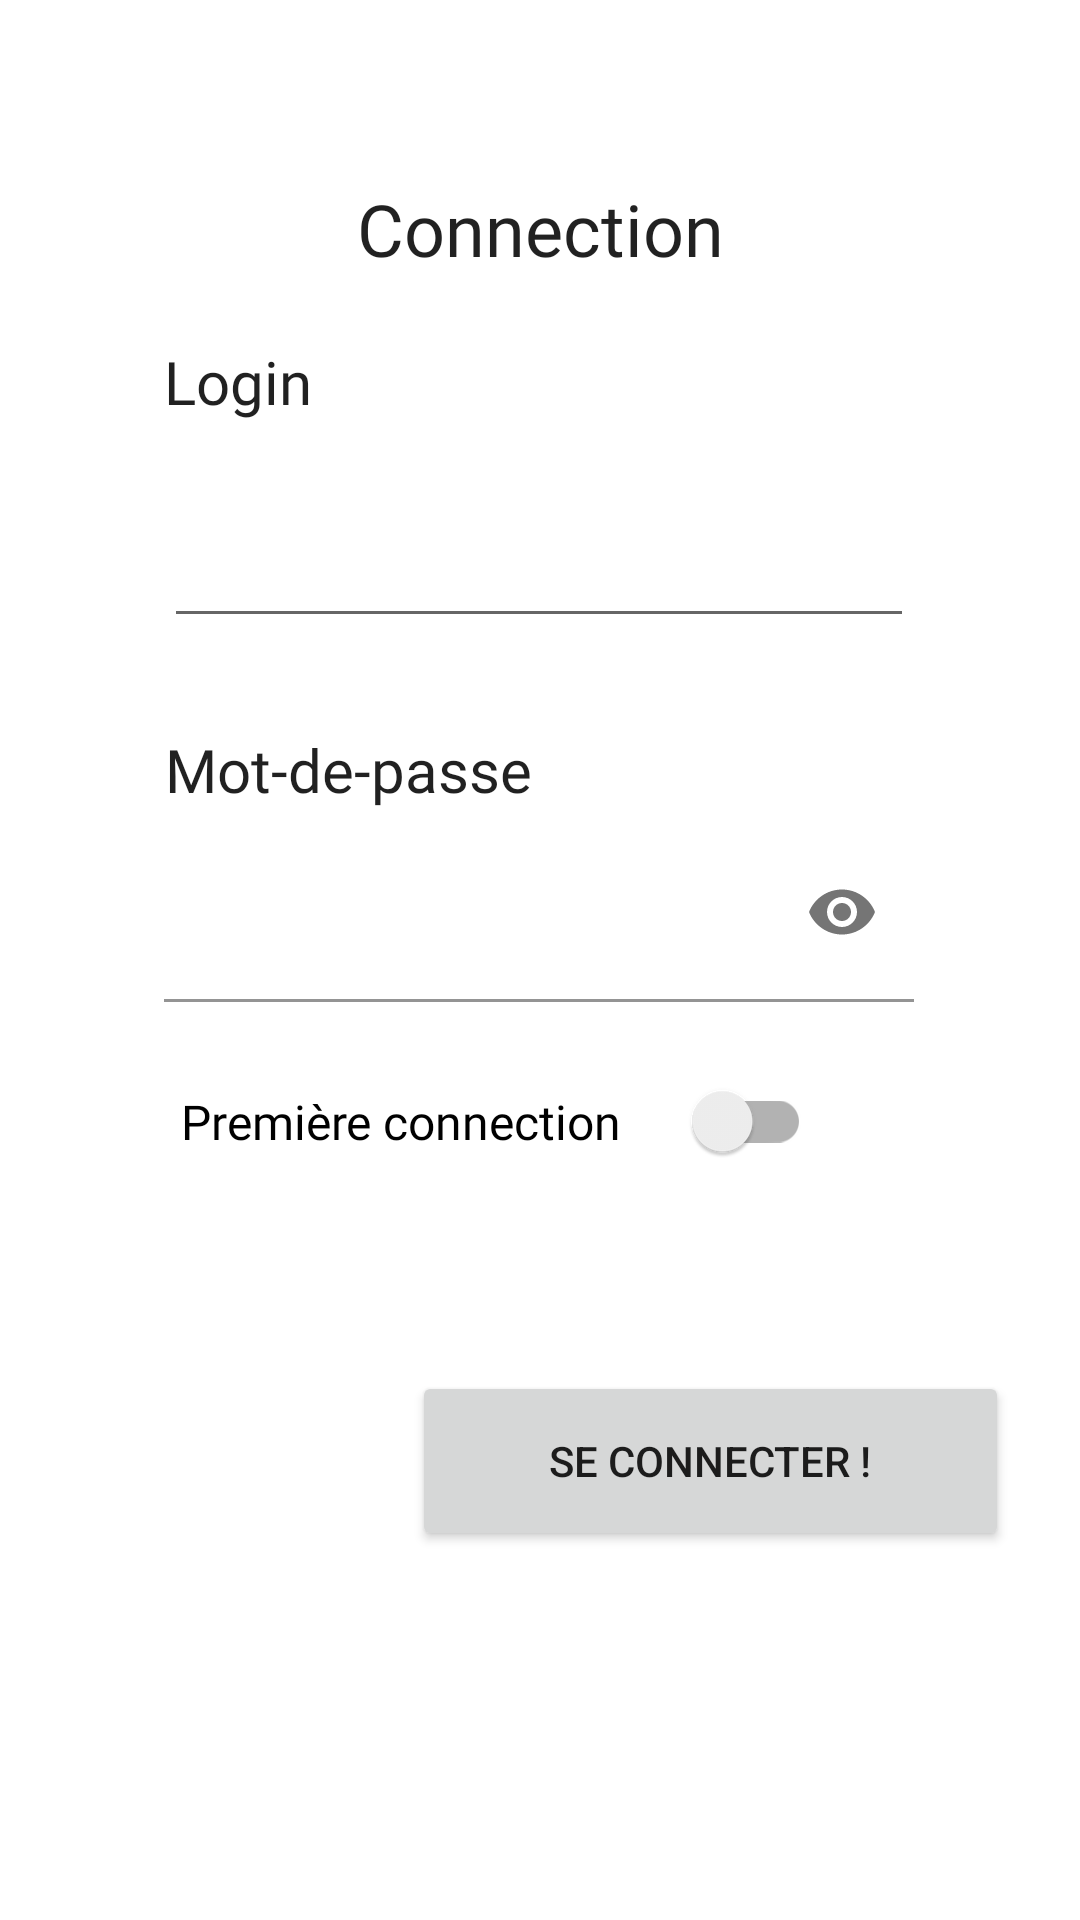

Write the Android layout XML for this screen, with the resource values it uses.
<!-- AndroidManifest.xml: application theme Theme.Gestion_roll -->
<!-- res/layout/activity_main.xml -->
<?xml version="1.0" encoding="utf-8"?>
<androidx.constraintlayout.widget.ConstraintLayout
    xmlns:android="http://schemas.android.com/apk/res/android"
    xmlns:app="http://schemas.android.com/apk/res-auto"
    xmlns:tools="http://schemas.android.com/tools"
    android:layout_width="match_parent"
    android:layout_height="match_parent"
    app:passwordToggleEnabled="false"
    tools:context=".MainActivity">

    <androidx.appcompat.widget.SwitchCompat
        android:id="@+id/switch_premiere_connection"
        android:layout_width="210dp"
        android:layout_height="51dp"
        android:fontFamily="@font/dm_sans"
        android:text="@string/premiere_connection"
        android:textSize="16sp"
        app:layout_constraintBottom_toBottomOf="@+id/bouton_help_prem_connec"
        app:layout_constraintEnd_toEndOf="parent"
        app:layout_constraintHorizontal_bias="0.402"
        app:layout_constraintStart_toStartOf="parent"
        app:layout_constraintTop_toTopOf="@+id/bouton_help_prem_connec"
        app:layout_constraintVertical_bias="0.0" />

    <TextView
        android:id="@+id/texte_titre"
        android:layout_width="211dp"
        android:layout_height="36dp"
        android:layout_marginTop="60dp"
        android:fontFamily="@font/dm_sans"
        android:text="@string/texte_titre"
        android:textAlignment="center"
        android:textAppearance="@style/TextAppearance.AppCompat.Body1"
        android:textSize="24sp"
        app:layout_constraintEnd_toEndOf="parent"
        app:layout_constraintStart_toStartOf="parent"
        app:layout_constraintTop_toTopOf="parent" />

    <TextView
        android:id="@+id/texte_login"
        android:layout_width="250dp"
        android:layout_height="35dp"
        android:fontFamily="@font/dm_sans"
        android:labelFor="@id/login_connexion"
        android:gravity="center_vertical"
        android:text="@string/texte_login"
        android:textAppearance="@style/TextAppearance.AppCompat.Body1"
        android:textSize="20sp"
        app:layout_constraintBottom_toBottomOf="@+id/button_help_login"
        app:layout_constraintStart_toStartOf="@+id/login_connexion"
        app:layout_constraintTop_toTopOf="@+id/button_help_login" />

    <EditText
        android:id="@+id/login_connexion"
        android:layout_width="250dp"
        android:layout_height="60dp"
        android:layout_marginTop="8dp"
        android:autofillHints="username"
        android:ems="10"
        android:inputType="textPersonName"
        app:layout_constraintEnd_toEndOf="parent"
        app:layout_constraintHorizontal_bias="0.496"
        app:layout_constraintStart_toStartOf="parent"
        app:layout_constraintTop_toBottomOf="@+id/texte_login"
        tools:ignore="DuplicateSpeakableTextCheck" />

    

    <com.google.android.material.textfield.TextInputLayout
        android:id="@+id/xml_mdp_connexion"
        android:layout_width="250dp"
        android:layout_height="60dp"
        app:boxBackgroundMode="filled"
        app:boxBackgroundColor="?android:attr/colorBackground"
        app:passwordToggleEnabled = "true"
        app:layout_constraintEnd_toEndOf="parent"
        app:layout_constraintHorizontal_bias="0.496"
        app:layout_constraintStart_toStartOf="parent"
        app:layout_constraintTop_toBottomOf="@+id/texte_mdp">

        <EditText
            android:id="@+id/mdp_connexion"
            android:layout_width="match_parent"
            android:layout_height="match_parent"
            android:autofillHints="password"
            android:inputType="textPassword"
            tools:ignore="SpeakableTextPresentCheck"
            />
        </com.google.android.material.textfield.TextInputLayout>

    <Button
        android:id="@+id/button_connecter"
        android:layout_width="199dp"
        android:layout_height="60dp"
        android:text="@string/texte_bouton"
        app:layout_constraintBottom_toBottomOf="parent"
        app:layout_constraintEnd_toEndOf="parent"
        app:layout_constraintHorizontal_bias="0.853"
        app:layout_constraintStart_toStartOf="parent"
        app:layout_constraintTop_toBottomOf="@+id/xml_mdp_connexion" />

    <ImageButton
        android:id="@+id/button_help_login"
        android:layout_width="50dp"
        android:layout_height="50dp"
        android:background="@null"
        android:contentDescription="@string/point_d_interrogation"
        android:minHeight="48dp"
        app:layout_constraintBottom_toBottomOf="parent"
        app:layout_constraintEnd_toEndOf="parent"
        app:layout_constraintHorizontal_bias="0.0"
        app:layout_constraintStart_toEndOf="@+id/texte_login"
        app:layout_constraintTop_toTopOf="parent"
        app:layout_constraintVertical_bias="0.173"
        app:srcCompat="@drawable/ic_baseline_help_outline_24"
        tools:ignore="DuplicateSpeakableTextCheck" />

    <ImageButton
        android:id="@+id/bouton_help_mdp"
        android:layout_width="50dp"
        android:layout_height="50dp"
        android:layout_marginTop="72dp"
        android:background="@null"
        android:contentDescription="@string/point_d_interrogation"
        android:minHeight="48dp"
        app:layout_constraintBottom_toBottomOf="parent"
        app:layout_constraintEnd_toEndOf="parent"
        app:layout_constraintHorizontal_bias="0.0"
        app:layout_constraintStart_toEndOf="@+id/texte_mdp"
        app:layout_constraintTop_toBottomOf="@+id/button_help_login"
        app:layout_constraintVertical_bias="0.019"
        app:srcCompat="@drawable/ic_baseline_help_outline_24" />

    <ImageButton
        android:id="@+id/bouton_help_prem_connec"
        android:layout_width="50dp"
        android:layout_height="50dp"
        android:layout_marginTop="72dp"
        android:background="@null"
        android:contentDescription="@string/point_d_interrogation"
        android:minHeight="48dp"
        app:layout_constraintBottom_toBottomOf="parent"
        app:layout_constraintEnd_toEndOf="parent"
        app:layout_constraintHorizontal_bias="0.0"
        app:layout_constraintStart_toEndOf="@+id/texte_mdp"
        app:layout_constraintTop_toBottomOf="@+id/button_help_login"
        app:layout_constraintVertical_bias="0.34"
        app:srcCompat="@drawable/ic_baseline_help_outline_24" />

    <TextView
        android:id="@+id/texte_mdp"
        android:layout_width="250dp"
        android:layout_height="35dp"
        android:fontFamily="@font/dm_sans"
        android:text="@string/texte_mdp"
        android:textAppearance="@style/TextAppearance.AppCompat.Body1"
        android:textSize="20sp"
        android:gravity="center_vertical"
        app:layout_constraintBottom_toBottomOf="@+id/bouton_help_mdp"
        app:layout_constraintEnd_toEndOf="parent"
        app:layout_constraintStart_toStartOf="parent"
        app:layout_constraintTop_toTopOf="@+id/bouton_help_mdp"
        app:layout_constraintVertical_bias="0.533" />


</androidx.constraintlayout.widget.ConstraintLayout>
<!-- resources referenced by this layout -->
<resources>
  <string name="point_d_interrogation">point d\'interrogation</string>
  <string name="premiere_connection">Première connection</string>
  <string name="texte_bouton">Se connecter !</string>
  <string name="texte_login">Login</string>
  <string name="texte_mdp">Mot-de-passe</string>
  <string name="texte_titre">Connection</string>
  <style name="Theme.Gestion_roll" parent="Theme.MaterialComponents.DayNight.NoActionBar">
          
          <item name="colorPrimary">@color/purple_500</item>
          <item name="colorPrimaryVariant">@color/purple_700</item>
          <item name="colorOnPrimary">@color/white</item>
          
          <item name="colorSecondary">@color/teal_200</item>
          <item name="colorSecondaryVariant">@color/teal_700</item>
          <item name="colorOnSecondary">@color/black</item>
          
          <item name="android:statusBarColor">?attr/colorPrimaryVariant</item>
          
      </style>
  <!-- not gathered from this repository: default colours our renderer supplied (Android Studio template values) -->
  <color name="purple_500">#FF6200EE</color>
  <color name="purple_700">#FF3700B3</color>
  <color name="teal_200">#FF03DAC5</color>
  <color name="teal_700">#FF018786</color>
  <color name="black">#FF000000</color>
  <color name="white">#FFFFFFFF</color>
</resources>
